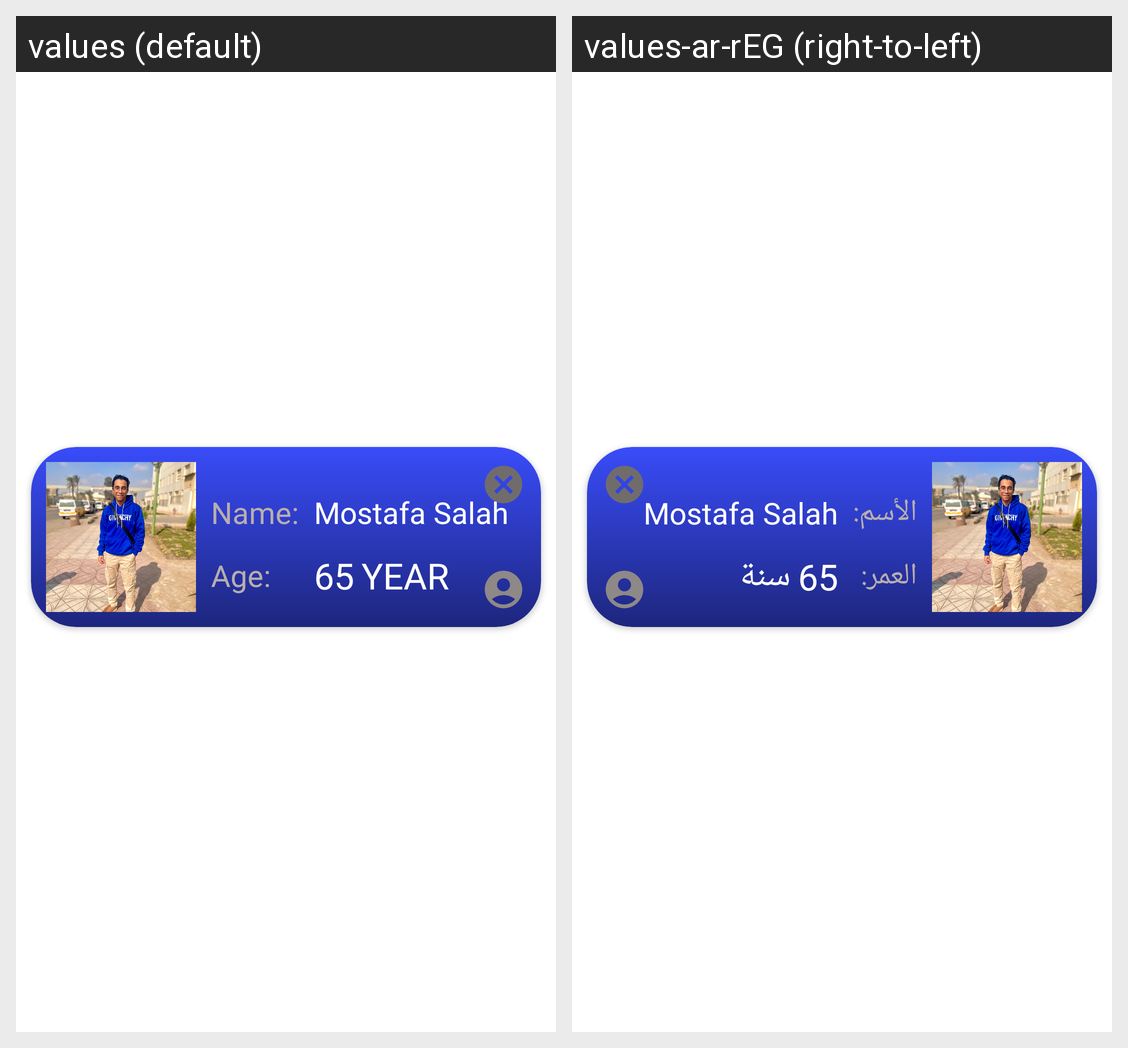

Here is an Android app screen in its default locale and in the app's own translations. Write out the translated-string differences for the strings that appear on this screen.
Android screen res/layout/senior_item.xml rendered under 2 locales, left to right: values (default), values-ar-rEG (right-to-left). Device: Nexus 5 (rendered at 1080×1920; each locale shown at half size, 540×960, under a caption strip naming it); theme Theme.Senior.
Strings drawn on this screen, with the default value and each locale's value (text and hints the layout hard-codes, and strings that could not be matched under every locale, appear in the picture but are not listed):

name_senior
  values: Name:
  values-ar-rEG: الأسم:

age_senior
  values: Age:
  values-ar-rEG: العمر:

year
  values: YEAR
  values-ar-rEG: سنة
